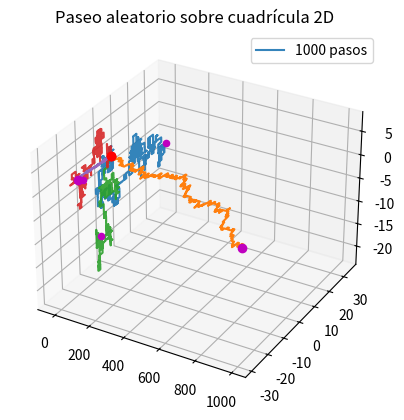

Recreate this plot in Python.
import numpy as np 
import pylab 
import random 
import matplotlib.pyplot as plt
from mpl_toolkits.mplot3d import Axes3D
random.seed(100)

def paseo_1d_plot(y):
    """
    este método representa una caminata aleatoria unidimensional
    """
    x, y = range(len(y)), y
    plt.plot(x, y)
    plt.plot(x[0], y[0], "ro"); plt.plot(x[-1], y[-1], "mo")
    plt.title("Paseo aleatorio unidimensional")
    plt.legend([str(len(y)-1)+" pasos"])
    plt.show()
def paseo_2d_plot(vector):
    """
    este método representa una caminata aleatoria sobre una cuadrícula 2-dimensional
    """
    (x, y) = vector
    pylab.plot(x, y)
    plt.plot(x[0], y[0], "ro"); plt.plot(x[-1], y[-1], "mo")
    pylab.title("Paseo aleatorio sobre cuadrícula 2D")
    pylab.legend([str(len(x)-1)+" pasos"])
    pylab.show()

def paseo_3d_plot(vector):
    """
    este método representa una caminata aleatoria sobre una cuadrícula 3-dimensional
    """
    (x, y, z) = vector
    ax = plt.subplot(1,1,1, projection="3d")
    ax.plot(x, y, z,alpha=0.9)
    ax.scatter(x[0],y[0],z[0], color = "r"); ax.scatter(x[-1],y[-1],z[-1], color = "m")
    pylab.title("Paseo aleatorio sobre cuadrícula 3D")
    pylab.legend([str(len(x)-1)+" pasos"])
    plt.show()

def gen_direccion(m):
    """
    este método genera una dirección y un sentido para la caminata sobre cuadrícula m-dimensional
    """
    direccion = random.randint(0,m-1)
    sentido = random.choice([1,-1])
    return (direccion, sentido)

def paseo_md(n, m):
    """ 
    este método realiza una simulación de caminata aleatoria sobre una cuadrícula m-dimensional de n pasos
    la salida es una matriz de m vectores de las posiciones (incluyendo la inicial) en cada coordenada
    """
    matrix = []
    for p in range(m):
        matrix.append(np.zeros(n+1))
    for paso in range(1, n+1): 
        (direccion, sentido) = gen_direccion(m)
        for h in range(m):
            matrix[h][paso] = matrix[h][paso-1]
        matrix[direccion][paso] += sentido
    return matrix

def paseo_md_plot(matrix):
    """
    este método representa una caminata aleatoria sobre una cuadrícula m-dimensional de n pasos
    con el menor número de gráficas posible y la mayor cantidad de gráficas tridimensionales posible
    """
    m = len(matrix)
    num_3d, num_2d, num_1d = m//3, int(m%3 == 2), int(m%3 == 1)
    for d3 in range(num_3d):
        paseo_3d_plot(matrix[d3:d3+3])
    for d2 in range(num_2d):
        paseo_2d_plot(matrix[-2:])
    for d1 in range(num_1d):
        paseo_1d_plot(matrix[-1])

paseo_md_plot(paseo_md(1000,4))

paseo_md_plot(paseo_md(1000,8))
